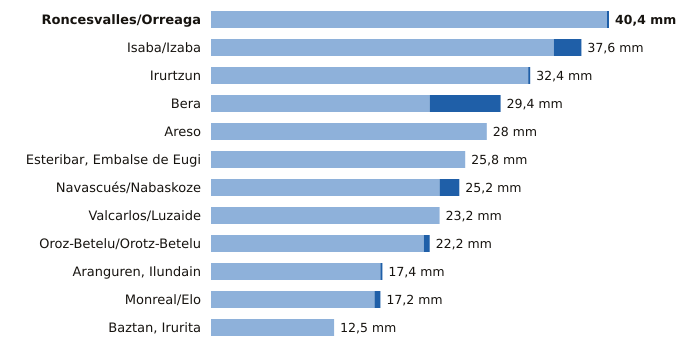

Values plotted in this chart, from the file beside it:
estacion, provincia, indicativo, mm_6_dias_anteriores, mm_hoy, mm_7_dias, horas_de_hoy
Roncesvalles/Orreaga, Navarra, 9228T, 40.2, 0.2, 40.4, 3
Isaba/Izaba, Navarra, 9218A, 34.8, 2.8, 37.6, 3
Irurtzun, Navarra, 9274X, 32.2, 0.2, 32.4, 3
Bera, Navarra, 1010X, 22.2, 7.2, 29.4, 3
Areso, Navarra, 1033X, 28.0, 0.0, 28.0, 3
Esteribar, Embalse de Eugi, Navarra, 9257X, 25.8, 0.0, 25.8, 3
Navascués/Nabaskoze, Navarra, 9238X, 23.2, 2.0, 25.2, 3
Valcarlos/Luzaide, Navarra, 9995Y, 23.2, 0.0, 23.2, 2
Oroz-Betelu/Orotz-Betelu, Navarra, 9228J, 21.6, 0.6, 22.2, 3
Aranguren, Ilundain, Navarra, 9263X, 17.2, 0.2, 17.4, 3
Monreal/Elo, Navarra, 9262P, 16.6, 0.6, 17.2, 3
Baztan, Irurita, Navarra, 1002Y, 12.5, 0.0, 12.5, 3
